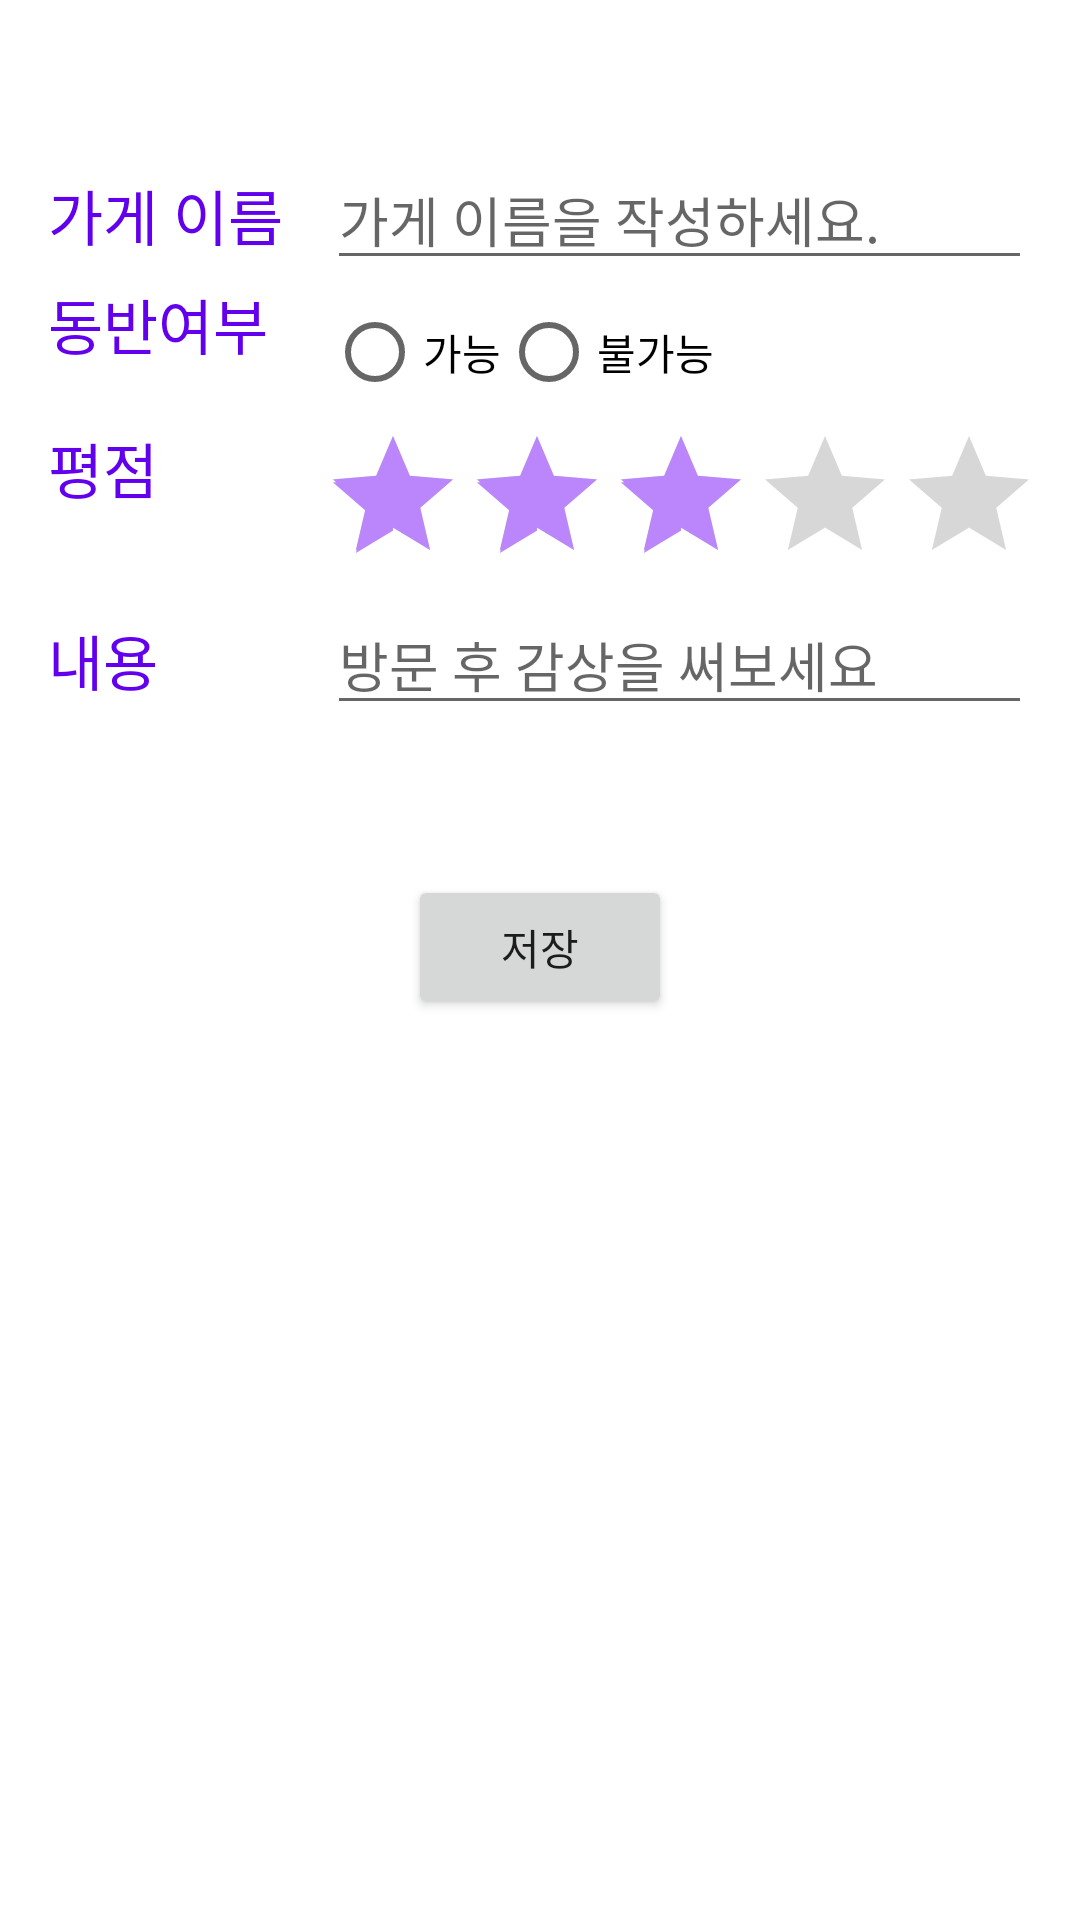

This screen was rendered from an Android layout file. Write that file and the resources it references.
<!-- AndroidManifest.xml: application theme Theme.Guru2_team20 -->
<!-- res/layout/activity_review.xml -->
<?xml version="1.0" encoding="utf-8"?>
<LinearLayout xmlns:android="http://schemas.android.com/apk/res/android"
    xmlns:app="http://schemas.android.com/apk/res-auto"
    xmlns:tools="http://schemas.android.com/tools"
    android:layout_width="match_parent"
    android:layout_height="match_parent"
    android:orientation="vertical"
    android:paddingTop="50dp"
    android:paddingLeft="16dp"
    android:paddingRight="16dp"
    tools:context=".review">

    <LinearLayout
        android:layout_width="match_parent"
        android:layout_height="wrap_content"
        android:orientation="horizontal" >

        <TextView
            android:layout_width="93dp"
            android:layout_height="wrap_content"
            android:text="가게 이름"
            android:textColor="@color/purple_500"
            android:textSize="20sp" />

        <EditText
            android:id="@+id/storeEdit"
            android:layout_width="match_parent"
            android:layout_height="wrap_content"
            android:hint="가게 이름을 작성하세요." />
    </LinearLayout>

    <LinearLayout
        android:layout_width="match_parent"
        android:layout_height="wrap_content"
        android:orientation="horizontal">

        <TextView
            android:layout_width="93dp"
            android:layout_height="wrap_content"
            android:text="동반여부"
            android:textColor="@color/purple_500"
            android:textSize="20sp" />

        <RadioGroup
            android:id="@+id/orNot"
            android:layout_width="match_parent"
            android:layout_height="wrap_content"
            android:orientation="horizontal">

            <RadioButton
                android:id="@+id/possible"
                android:layout_width="wrap_content"
                android:layout_height="wrap_content"
                android:text="가능" />

            <RadioButton
                android:id="@+id/impossible"
                android:layout_width="wrap_content"
                android:layout_height="wrap_content"
                android:text="불가능" />
        </RadioGroup>
    </LinearLayout>

    <LinearLayout
        android:layout_width="match_parent"
        android:layout_height="wrap_content"
        android:orientation="horizontal">

        <TextView
            android:id="@+id/barView"
            android:layout_width="91dp"
            android:layout_height="wrap_content"
            android:text="평점"
            android:textColor="@color/purple_500"
            android:textSize="20sp" />

        <RatingBar
            android:id="@+id/ratingBar"
            android:layout_width="match_parent"
            android:layout_height="wrap_content"
            android:max="5"
            android:numStars="5"
            android:progressTint="@color/purple_200"
            android:rating="3"
            android:stepSize="1"></RatingBar>

    </LinearLayout>

    <LinearLayout
        android:layout_width="match_parent"
        android:layout_height="wrap_content"
        android:orientation="horizontal">

        <TextView
            android:layout_width="93dp"
            android:layout_height="wrap_content"
            android:text="내용"
            android:textColor="@color/purple_500"
            android:textSize="20sp" />

        <EditText
            android:id="@+id/contentEdit"
            android:layout_width="match_parent"
            android:layout_height="wrap_content"
            android:hint="방문 후 감상을 써보세요" />
    </LinearLayout>

    <LinearLayout
        android:layout_width="match_parent"
        android:layout_height="wrap_content"
        android:gravity="center"
        android:orientation="horizontal"
        android:paddingTop="50dp"
        android:paddingLeft="16dp"
        android:paddingRight="16dp">

        <Button
            android:id="@+id/regButton"
            android:layout_width="wrap_content"
            android:layout_height="wrap_content"
            android:text="저장"
            app:cornerRadius="100dp" />
    </LinearLayout>

</LinearLayout>
<!-- resources referenced by this layout -->
<resources>
  <style name="Theme.Guru2_team20" parent="Theme.MaterialComponents.DayNight.DarkActionBar">
          
          <item name="colorPrimary">@color/purple_200</item>
          <item name="colorPrimaryVariant">@color/purple_700</item>
          <item name="colorOnPrimary">@color/white</item>
          
          <item name="colorSecondary">#BB86FC</item>
          <item name="colorSecondaryVariant">#3700B3</item>
          <item name="colorOnSecondary">@color/white</item>
          
          <item name="android:statusBarColor" tools:targetApi="l">?attr/colorPrimaryVariant</item>
          
      </style>
  <!-- not gathered from this repository: default colours our renderer supplied (Android Studio template values) -->
  <color name="purple_200">#FFBB86FC</color>
  <color name="purple_500">#FF6200EE</color>
  <color name="purple_700">#FF3700B3</color>
  <color name="white">#FFFFFFFF</color>
</resources>
